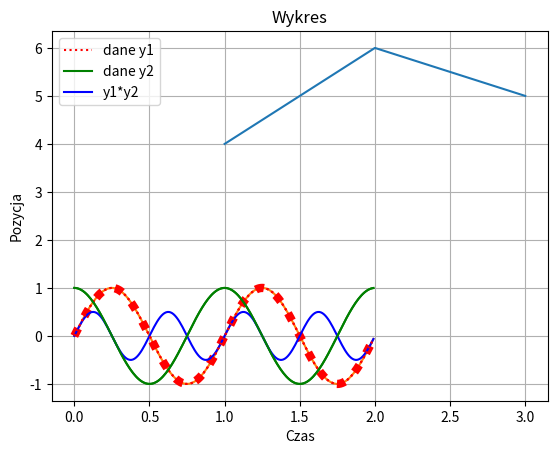

The script that saved this image: (Note: this script raises an exception after producing the figure.)
#CWICZENIA
###4.1###

import numpy as np
import matplotlib.pyplot as plt

arr = np.array([1,2,3,4,5])
print(arr)

A = np.array([[1,2,3],[7,8,9]])
print(A)
A1 = np.array([[1, 2, 3],
[7, 8, 9]])
print(A1)
A2 = np.array([[1, 2, \
3],
[7, 8, 9]])
print(A2)

###4.1.2###
print('###4.1.2###')
v = np.arange(1,7)
print(v,"\n")
v1 = np.arange(-2,7)
print(v1,"\n")
v2 = np.arange(1,10,3)
print(v2,"\n")
v3 = np.arange(1,10.1,3)
print(v3,"\n")
v4 = np.arange(1,11,3)
print(v4,"\n")
v5 = np.arange(1,2,0.1)
print(v5,"\n")

###LINESPACE###

v6 = np.linspace(1,3,4)
print(v6)
v7 = np.linspace(1,10,4)
print(v7)

###POMOCNICZE###

X = np.ones((2,3))
Y = np.zeros((2,3,4))
Z = np.eye(2)
Q = np.random.rand(2,5) # np.round(10*np.random.rand((3,3)))
print(X,"\n\n",Y,"\n\n",Z,"\n\n",Q)

###4.1.3###

#U = np.block([[A],[X,Z]]) - mie można wykonać


###4.1.4###
print('###4.1.4###')
V = np.block([[
np.block([
np.block([[np.linspace(1,3,3)],
[np.zeros((2,3))]]) ,
np.ones((3,1))])
],
[np.array([100, 3, 1/2, 0.333])]] )
print(V)

###4.2###
print('###4.2###')
print( V[0,2] ) #tablice indeksowane od 0
print( V[3,0] )
print( V[3,3] )
print( V[-1,-1] )
print( V[-4,-3] )
print( V[3,:] )
print( V[:,2] )
print( V[3,0:3] )
print( V[np.ix_([0,2,3],[0,-1])] )
print( V[3] )

###4.3###
print('###4.3###')
Q = np.delete(V, 2, 0)
print(Q)
Q = np.delete(V, 2, 1)
print(Q)
v = np.arange(1,7)
print( np.delete(v, 3, 0) )

###4.4###
print('###4.4###')
np.size(v)
np.shape(v)
np.size(V)
np.shape(V)

###4.5###
print('###4.5###')
###4.5.1###
print('###4.5.1###')
A = np.array([[1, 0, 0],
[2, 3, -1],
[0, 7, 2]] )
B = np.array([[1, 2, 3],
[-1, 5, 2],
[2, 2, 2]] )
print( A+B )
print( A-B )
print( A+2 )
print( 2*A )

###4.5.2###
print('###4.5.2###')
MM1 = A@B
print(MM1)
MM2 = B@A
print(MM2)

###4.5.3###
print('###4.5.3###')
MT1 = A*B
print(MT1)
MT2 = B*A
print(MT2)

###4.5.4###
print('###4.5.4###')
DT1 = A/B
print(DT1)

###4.5.5###
print('###4.5.5###')
C = np.linalg.solve(A,MM1)
print(C) # porownaj z macierza B
x = np.ones((3,1))
b = A@x
y = np.linalg.solve(A,b)
print(y)

###4.5.6###
print('###4.5.6###')
PM = np.linalg.matrix_power(A,2) # por. A@A
PT = A**2 # por. A*A
print(PT)

###4.5.7###
print('###4.5.7###')
A.T # transpozycja
A.transpose()
A.conj().T # hermitowskie sprzezenie macierzy (dla m. zespolonych)
A.conj().transpose()
print(A)

###4.6###
print('###4.6###')
A == B
A != B
2 < A
A > B
A < B
A >= B
A <= B
np.logical_not(A)
np.logical_and(A, B)
np.logical_or(A, B)
np.logical_xor(A, B)
print( np.all(A) )
print( np.any(A) )
print( v > 4 )
print( np.logical_or(v>4, v<2))
print( np.nonzero(v>4) )
print( v[np.nonzero(v>4) ] )

###4.7###
print('###4.7###')
print(np.max(A))
print(np.min(A))
print(np.max(A,0))
print(np.max(A,1))
print( A.flatten() )
print( A.flatten('F') )

###5.1###
print('###5.1###')
x = [1,2,3]
y = [4,6,5]
plt.plot(x,y)
plt.show()

###5.1.1###
print('###5.1.1###')
x = np.arange(0.0, 2.0, 0.01)
y = np.sin(2.0*np.pi*x)
plt.plot(x,y)
plt.show()

###5.1.2###
print('###5.1.2###')
x = np.arange(0.0, 2.0, 0.01)
y = np.sin(2.0*np.pi*x)
plt.plot(x,y,'r:',linewidth=6)
plt.xlabel('Czas')
plt.ylabel('Pozycja')
plt.title('Nasz pierwszy wykres')
plt.grid(True)
plt.show()

###5.1.3###
print('###5.1.3###')
x = np.arange(0.0, 2.0, 0.01)
y1 = np.sin(2.0*np.pi*x)
y2 = np.cos(2.0*np.pi*x)
plt.plot(x,y1,'r:',x,y2,'g')
plt.legend(('dane y1','dane y2'))
plt.xlabel('Czas')
plt.ylabel('Pozycja')
plt.title('Wykres')
plt.grid(True)
plt.show()

###5.1.4###
print('###5.1.4###')
x = np.arange(0.0, 2.0, 0.01)
y1 = np.sin(2.0*np.pi*x)
y2 = np.cos(2.0*np.pi*x)
y = y1*y2
l1, = plt.plot(x,y,'b')
l2,l3 = plt.plot(x,y1,'r:',x,y2,'g')
plt.legend((l2,l3,l1),('dane y1','dane y2','y1*y2'))
plt.xlabel('Czas')
plt.ylabel('Pozycja')
plt.title('Wykres')
plt.grid(True)
plt.show()

###3###
print('###3###')

A =np.block([[np.arange(1,6)], np.block([np.arange(6,1)])])
print(A)



